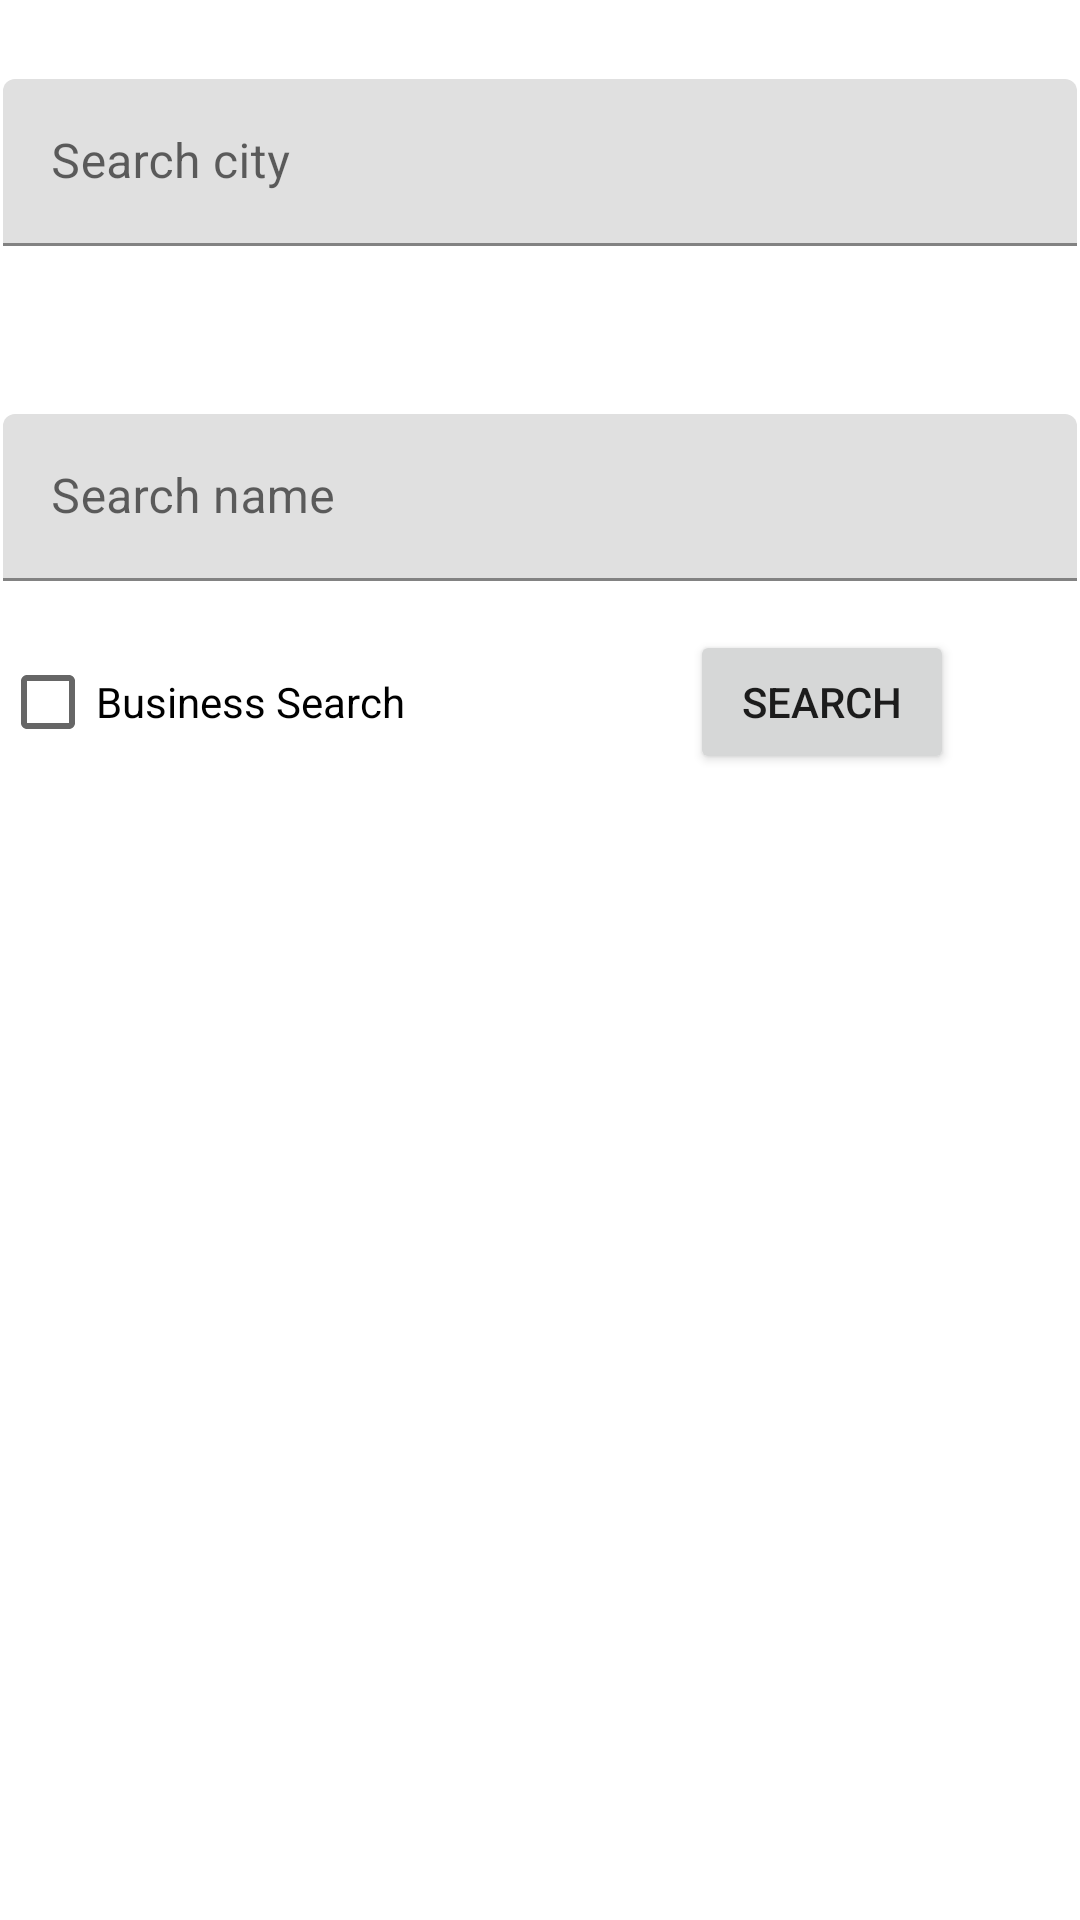

Android layout source for this screen:
<!-- AndroidManifest.xml: application theme Theme.NextDoor -->
<!-- res/layout/search_layout.xml -->
<?xml version="1.0" encoding="utf-8"?>
<androidx.constraintlayout.widget.ConstraintLayout xmlns:android="http://schemas.android.com/apk/res/android"
    xmlns:app="http://schemas.android.com/apk/res-auto"
    xmlns:tools="http://schemas.android.com/tools"
    android:layout_width="match_parent"
    android:layout_height="match_parent"
    android:onClick="onClick"
    tools:context=".SearchActivity">

    <ListView
        android:id="@+id/ListView"
        android:layout_width="0dp"
        android:layout_height="0dp"
        android:layout_marginBottom="1dp"
        android:contextClickable="false"
        app:layout_constraintBottom_toBottomOf="parent"
        app:layout_constraintEnd_toEndOf="parent"
        app:layout_constraintStart_toStartOf="parent"
        app:layout_constraintTop_toBottomOf="@+id/NameInput" />

    <Button
        android:id="@+id/button"
        android:layout_width="wrap_content"
        android:layout_height="wrap_content"
        android:layout_marginTop="210dp"
        android:layout_marginBottom="12dp"
        android:onClick="onClick"
        android:text="Search"
        app:layout_constraintBottom_toTopOf="@+id/ListView"
        app:layout_constraintEnd_toEndOf="parent"
        app:layout_constraintHorizontal_bias="0.845"
        app:layout_constraintStart_toStartOf="parent"
        app:layout_constraintTop_toTopOf="parent"
        app:layout_constraintVertical_bias="0.0" />

    <com.google.android.material.textfield.TextInputLayout
        android:id="@+id/CityInput"
        android:layout_width="0dp"
        android:layout_height="wrap_content"
        android:layout_marginStart="1dp"
        android:layout_marginTop="26dp"
        android:layout_marginEnd="1dp"
        android:layout_marginBottom="56dp"
        app:layout_constraintBottom_toTopOf="@+id/NameInput"
        app:layout_constraintEnd_toEndOf="parent"
        app:layout_constraintStart_toStartOf="parent"
        app:layout_constraintTop_toTopOf="parent">

        <com.google.android.material.textfield.TextInputEditText
            android:layout_width="match_parent"
            android:layout_height="wrap_content"
            android:hint="Search city" />
    </com.google.android.material.textfield.TextInputLayout>

    <com.google.android.material.textfield.TextInputLayout
        android:id="@+id/NameInput"
        android:layout_width="0dp"
        android:layout_height="wrap_content"
        android:layout_marginStart="1dp"
        android:layout_marginEnd="1dp"
        android:layout_marginBottom="76dp"
        app:layout_constraintBottom_toTopOf="@+id/ListView"
        app:layout_constraintEnd_toEndOf="parent"
        app:layout_constraintStart_toStartOf="parent"
        app:layout_constraintTop_toBottomOf="@+id/CityInput">

        <com.google.android.material.textfield.TextInputEditText
            android:layout_width="match_parent"
            android:layout_height="wrap_content"
            android:hint="Search name" />
    </com.google.android.material.textfield.TextInputLayout>

    <CheckBox
        android:id="@+id/checkBox"
        android:layout_width="wrap_content"
        android:layout_height="wrap_content"
        android:text="Business Search"
        app:layout_constraintBaseline_toBaselineOf="@+id/button"
        app:layout_constraintStart_toStartOf="parent" />

</androidx.constraintlayout.widget.ConstraintLayout>
<!-- resources referenced by this layout -->
<resources>
  <style name="Theme.NextDoor" parent="Theme.MaterialComponents.DayNight.NoActionBar">
          
          <item name="colorPrimary">@color/brown</item>
          <item name="colorPrimaryVariant">@color/black</item>
          <item name="colorOnPrimary">@color/white</item>
          
          <item name="colorSecondary">@color/brown</item>
          <item name="colorSecondaryVariant">@color/brown</item>
          <item name="colorOnSecondary">@color/black</item>
          
          <item name="android:statusBarColor" tools:targetApi="l">?attr/colorPrimaryVariant</item>
          
      </style>
  <color name="brown">#65272c</color>
  <color name="black">#FF000000</color>
  <color name="white">#FFFFFFFF</color>
</resources>
